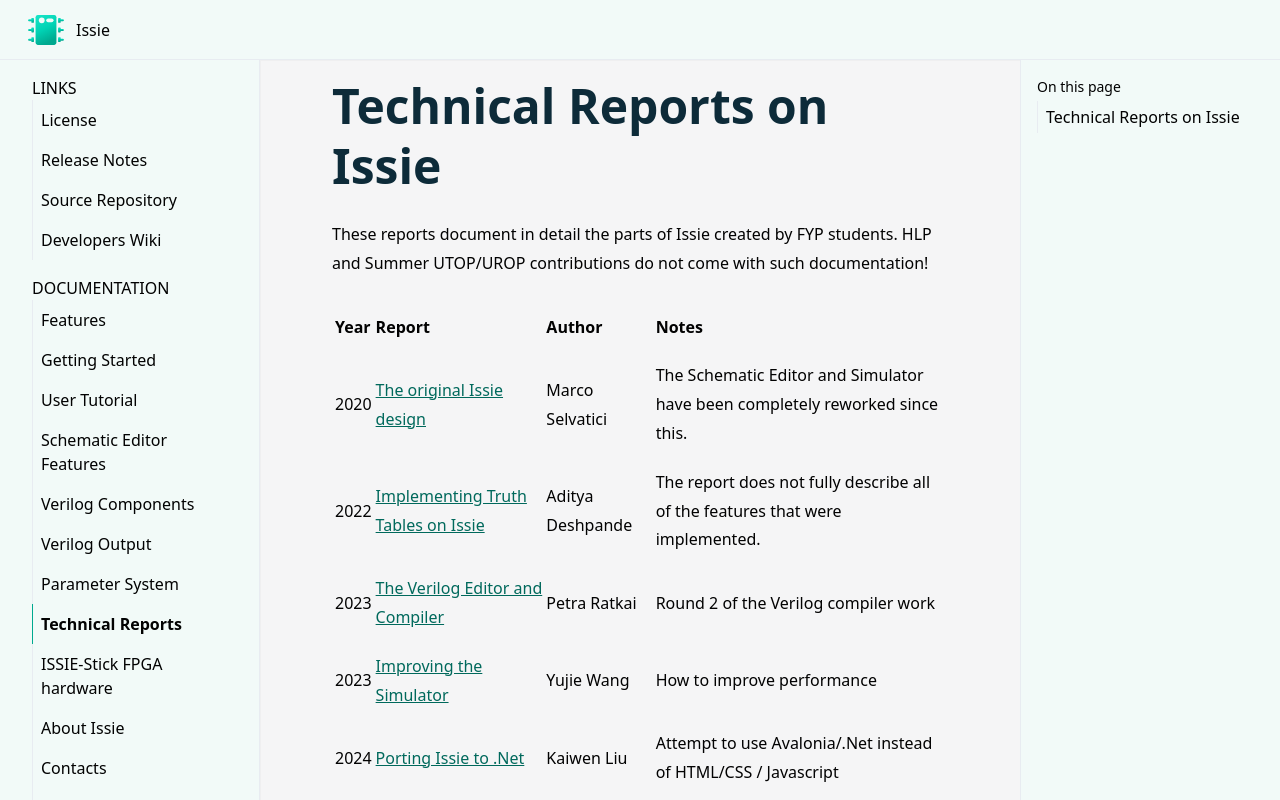

repository: tomcl/issie · page: reports.html · generator: jekyll

---
title: Technical Reports
description: Long technical reports written by final-year project students on parts of ISSIE.
category: Documentation
categoryindex: 1
index: 9
---

# Technical Reports on Issie

These reports document in detail the parts of Issie created by FYP students. HLP and Summer UTOP/UROP contributions do not come with such documentation!

|  Year | Report   |  Author | Notes |
|:----|:--------------------|:--------------|:---------------|
| 2020 | [The original Issie design](pdf/marco-report.pdf) | Marco Selvatici | The Schematic Editor and Simulator have been completely reworked since this. |
| 2022 | [Implementing Truth Tables on Issie](pdf/aditya-report-truth-tables.pdf) | Aditya Deshpande | The report does not fully describe all of the features that were implemented. |
| 2023 | [The Verilog Editor and Compiler](pdf/1572747_Rpt_A%20Verilog%20Compiler%20for%20Issie.pdf) | Petra Ratkai | Round 2 of the Verilog compiler work |
| 2023 | [Improving the Simulator](pdf/1714652_Rpt_A%20high%20performance%20digital%20circuit%20simulator%20for%20ISSIE.pdf)| Yujie Wang | How to improve performance |
| 2024 | [Porting Issie to .Net](pdf/kaiwen-report-net-port.pdf) | Kaiwen Liu | Attempt to use Avalonia/.Net instead of HTML/CSS / Javascript |
